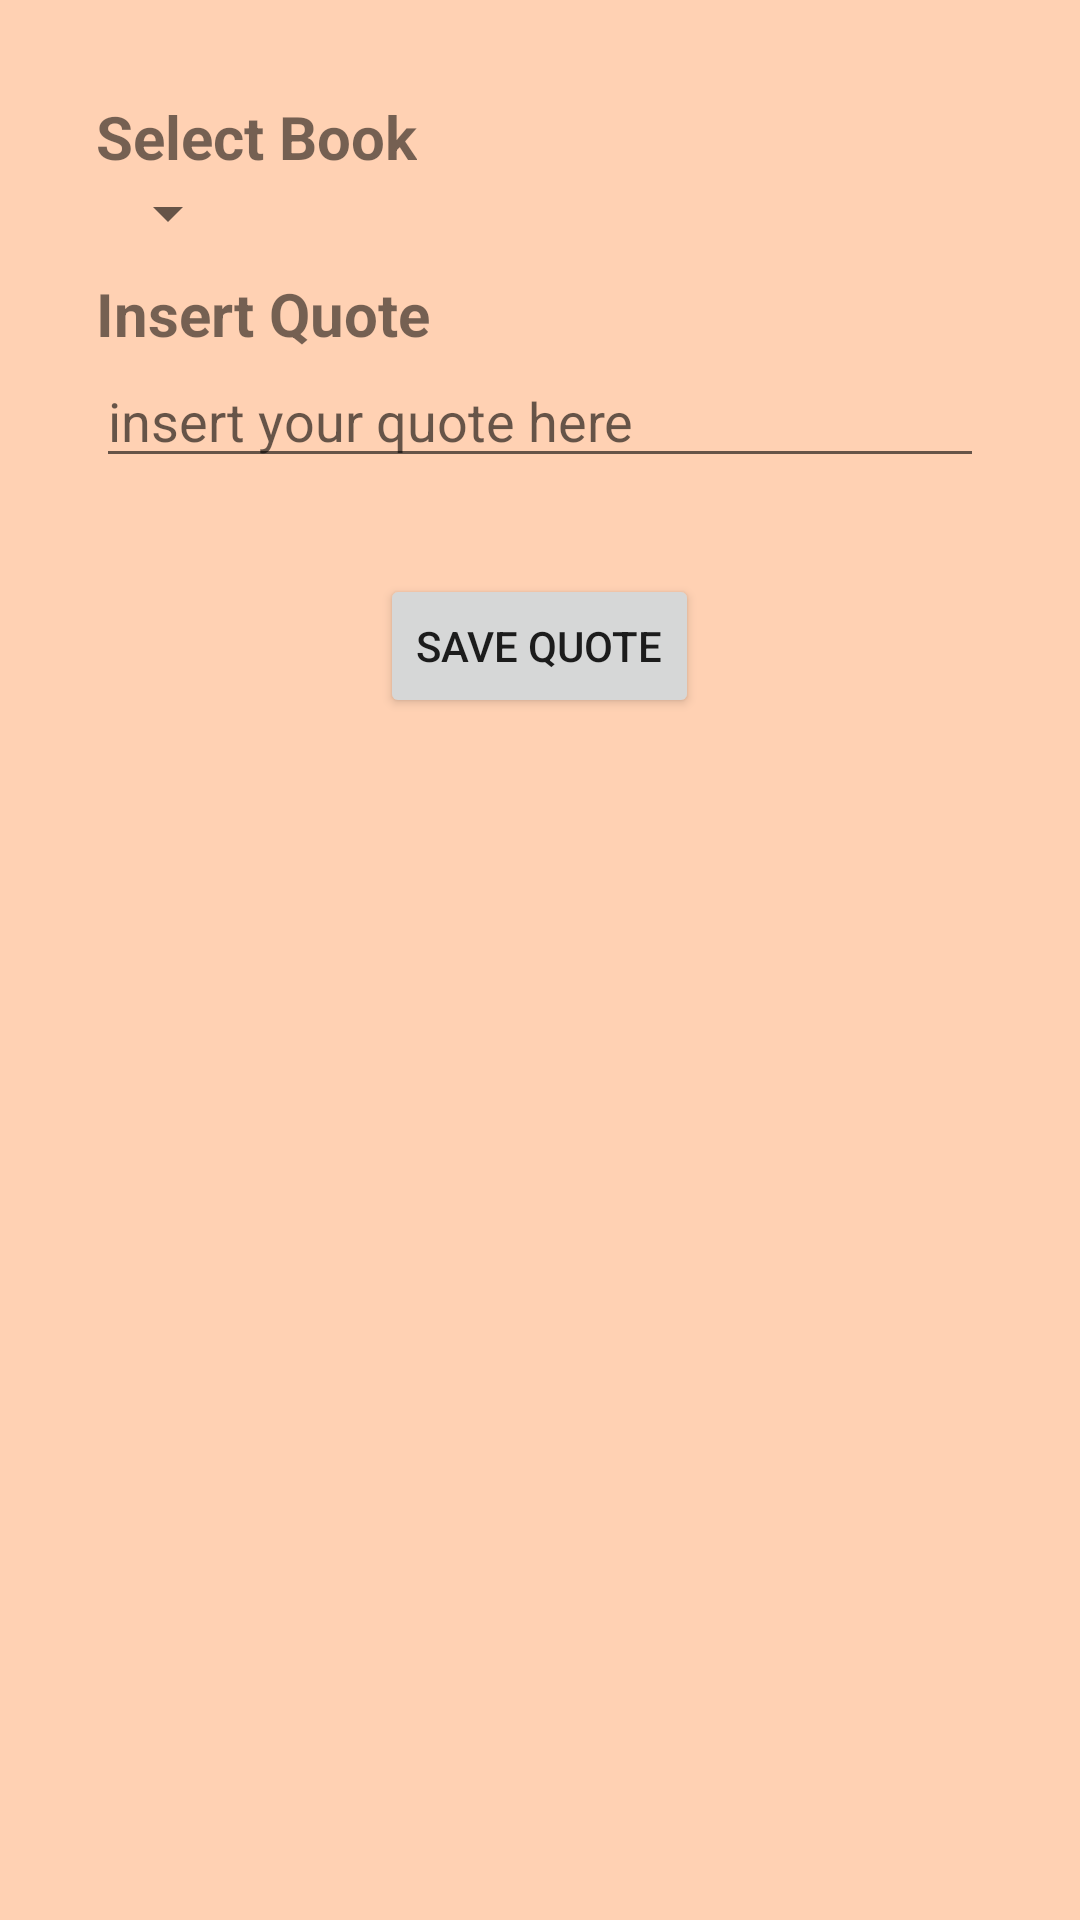

The Android layout XML behind this screen, and the referenced resources:
<!-- AndroidManifest.xml: application theme AppTheme -->
<!-- res/layout/activity_add_new_quote.xml -->
<?xml version="1.0" encoding="utf-8"?>
<ScrollView xmlns:android="http://schemas.android.com/apk/res/android"
    android:layout_width="match_parent"
    android:layout_height="match_parent"
    android:background="@color/colorBackground">

    <LinearLayout
        android:layout_width="match_parent"
        android:layout_height="wrap_content"
        android:orientation="vertical">

        <LinearLayout
            android:layout_width="match_parent"
            android:layout_height="match_parent"
            android:orientation="vertical"
            android:paddingLeft="@dimen/padding_large"
            android:paddingTop="@dimen/padding_large">

            <TextView
                android:layout_width="wrap_content"
                android:layout_height="wrap_content"
                android:text="@string/selectBook"
                android:textSize="@dimen/readin_track_info"
                android:textStyle="bold" />

            <TextView
                android:id="@+id/fixedTitleforUpdate"
                android:layout_width="wrap_content"
                android:layout_height="wrap_content"
                android:visibility="gone" />

            <Spinner
                android:id="@+id/bookTitle_quotespinner"
                android:layout_width="wrap_content"
                android:layout_height="wrap_content"
                android:focusedByDefault="true"
                android:nextFocusDown="@id/quoteContent" />

            <TextView
                android:layout_width="wrap_content"
                android:layout_height="wrap_content"
                android:layout_marginTop="@dimen/padding_small"
                android:text="@string/insertQuote"
                android:textSize="@dimen/readin_track_info"
                android:textStyle="bold" />

            <EditText
                android:id="@+id/quoteContent"
                android:layout_width="match_parent"
                android:layout_height="wrap_content"
                android:layout_marginRight="@dimen/padding_large"
                android:focusable="true"
                android:hint="@string/insertQuotehint" />

        </LinearLayout>

        <LinearLayout
            android:layout_width="match_parent"
            android:layout_height="wrap_content"
            android:gravity="center"
            android:paddingTop="@dimen/padding_large">

            <Button
                android:id="@+id/saveQuotekButton"
                android:layout_width="wrap_content"
                android:layout_height="wrap_content"
                android:focusable="true"
                android:text="@string/saveQuote"
                android:textAlignment="center" />

        </LinearLayout>

    </LinearLayout>
</ScrollView>
<!-- resources referenced by this layout -->
<resources>
  <color name="colorBackground">#FFD1B3</color>
  <dimen name="padding_large">32dp</dimen>
  <dimen name="padding_small">8dp</dimen>
  <dimen name="readin_track_info">20sp</dimen>
  <string name="insertQuote">Insert Quote</string>
  <string name="insertQuotehint">insert your quote here</string>
  <string name="saveQuote">Save Quote</string>
  <string name="selectBook">Select Book</string>
  <style name="AppTheme" parent="Theme.AppCompat.Light.DarkActionBar">
          
          <item name="colorPrimary">@color/colorPrimary</item>
          <item name="colorPrimaryDark">@color/colorPrimaryDark</item>
          <item name="colorAccent">@color/colorAccent</item>
      </style>
  <color name="colorPrimary">#197AFF</color>
  <color name="colorPrimaryDark">#2460B2</color>
  <color name="colorAccent">#B22C00</color>
</resources>
